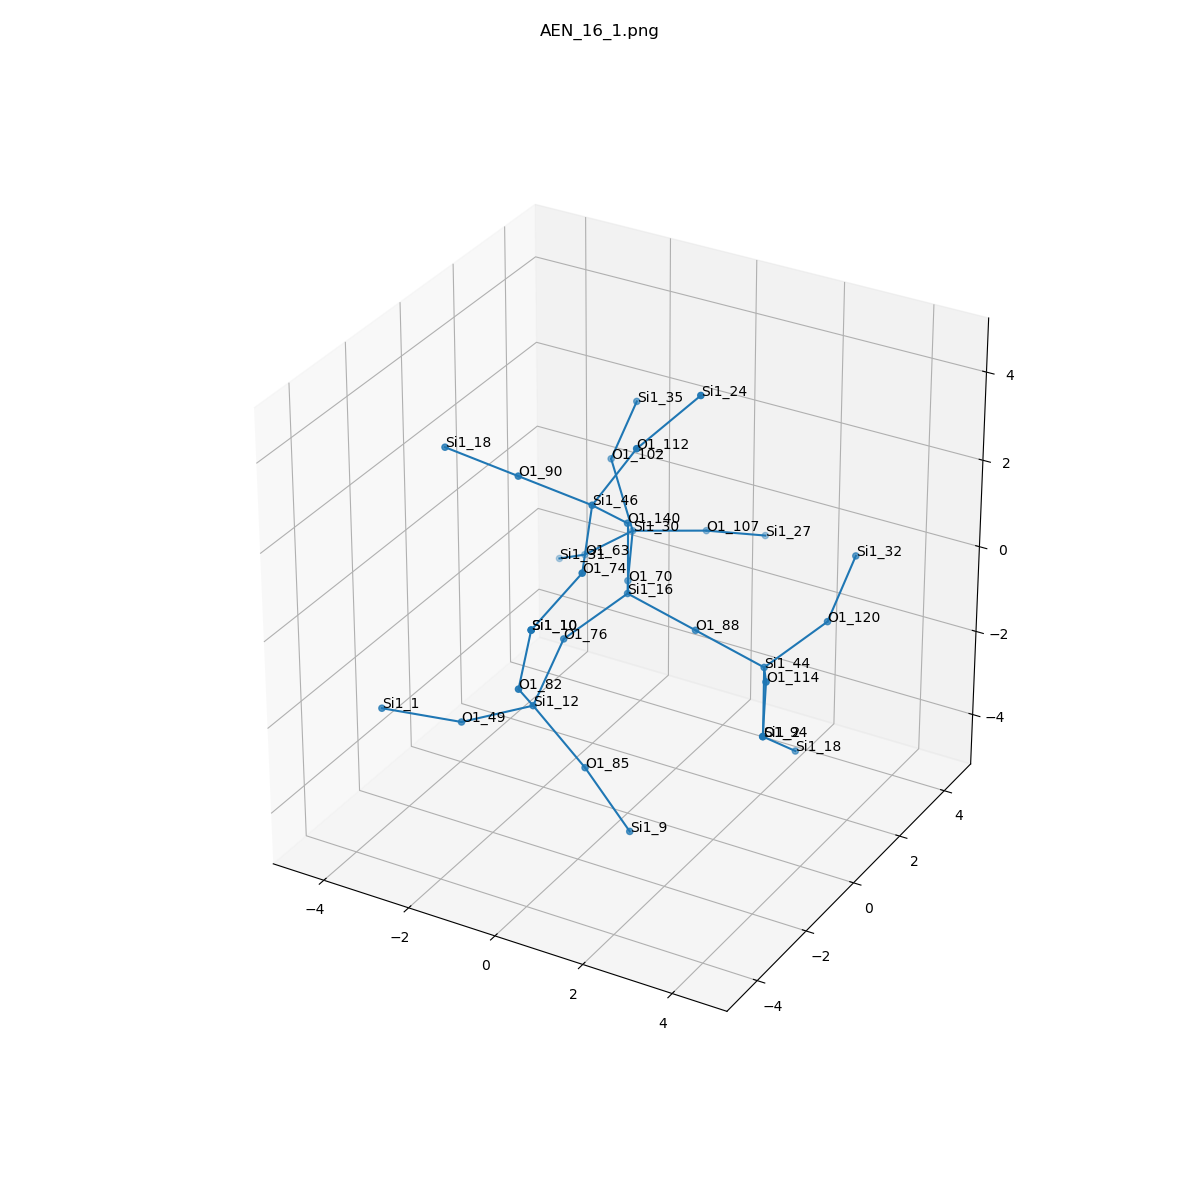

The data file committed next to this chart (first rows):
, neighbor_num, isite, atom, x, y, z, front_index
0, 0, 16, Si1, 0.0, 0.0, 0.0, 
1, 1, 88, O1, 1.554, 1.8488927466117464e-32, -0.3976, 0.0
2, 1, 140, O1, 5.551115123125783e-17, -3.0814879110195774e-33, 1.612, 0.0
3, 1, 70, O1, -0.7454, 1.304, -0.5665, 0.0
4, 1, 76, O1, -0.6919, -1.331, -0.5798, 0.0
5, 2, 44, Si1, 3.108, -1.1102230246251583e-16, -0.7952, 1.0
6, 2, 46, Si1, -0.06535, -1.265, 2.609, 2.0
7, 2, 30, Si1, -1.452, 2.725, -0.2899, 3.0
8, 2, 12, Si1, -0.564, -2.738, -1.357, 4.0
9, 3, 120, O1, 3.799, 1.331, -0.2154, 5.0
10, 3, 114, O1, 3.853, -1.304, -0.2287, 5.0
11, 3, 94, O1, 3.108, 5.551115123125783e-17, -2.407, 5.0
12, 3, 74, O1, 0.489, -2.595, 1.895, 6.0
13, 3, 90, O1, -1.629, -1.447, 2.918, 6.0
14, 3, 112, O1, 0.7626, -0.9703, 3.952, 6.0
15, 3, 102, O1, -1.982, 2.765, 1.233, 7.0
16, 3, 63, O1, -2.696, 2.899, -1.293, 7.0
17, 3, 107, O1, -0.3743, 3.89, -0.5504, 7.0
18, 3, 82, O1, -0.2003, -3.875, -0.2719, 8.0
19, 3, 49, O1, -2.004, -3.104, -1.983, 8.0
20, 3, 85, O1, 0.5572, -2.64, -2.506, 8.0
21, 4, 32, Si1, 3.672, 2.738, 0.5615, 9.0
22, 4, 2, Si1, 4.56, -2.725, -0.5054, 10.0
23, 4, 18, Si1, 3.173, 1.265, -3.404, 11.0
24, 4, 10, Si1, 0.2128, -4.058, 1.277, 12.0
25, 4, 18, Si1, -3.192, -1.629, 3.227, 13.0
26, 4, 24, Si1, 1.596, 0.06091, 4.868, 14.0
27, 4, 35, Si1, -1.374, 2.752, 2.726, 15.0
28, 4, 31, Si1, -3.805, 3.731, -2.109, 16.0
29, 4, 27, Si1, 0.2787, 5.237, -1.14, 17.0
30, 4, 10, Si1, 0.2128, -4.058, 1.277, 18.0
31, 4, 1, Si1, -3.305, -3.976, -1.598, 19.0
32, 4, 9, Si1, 1.465, -2.45, -3.821, 20.0
